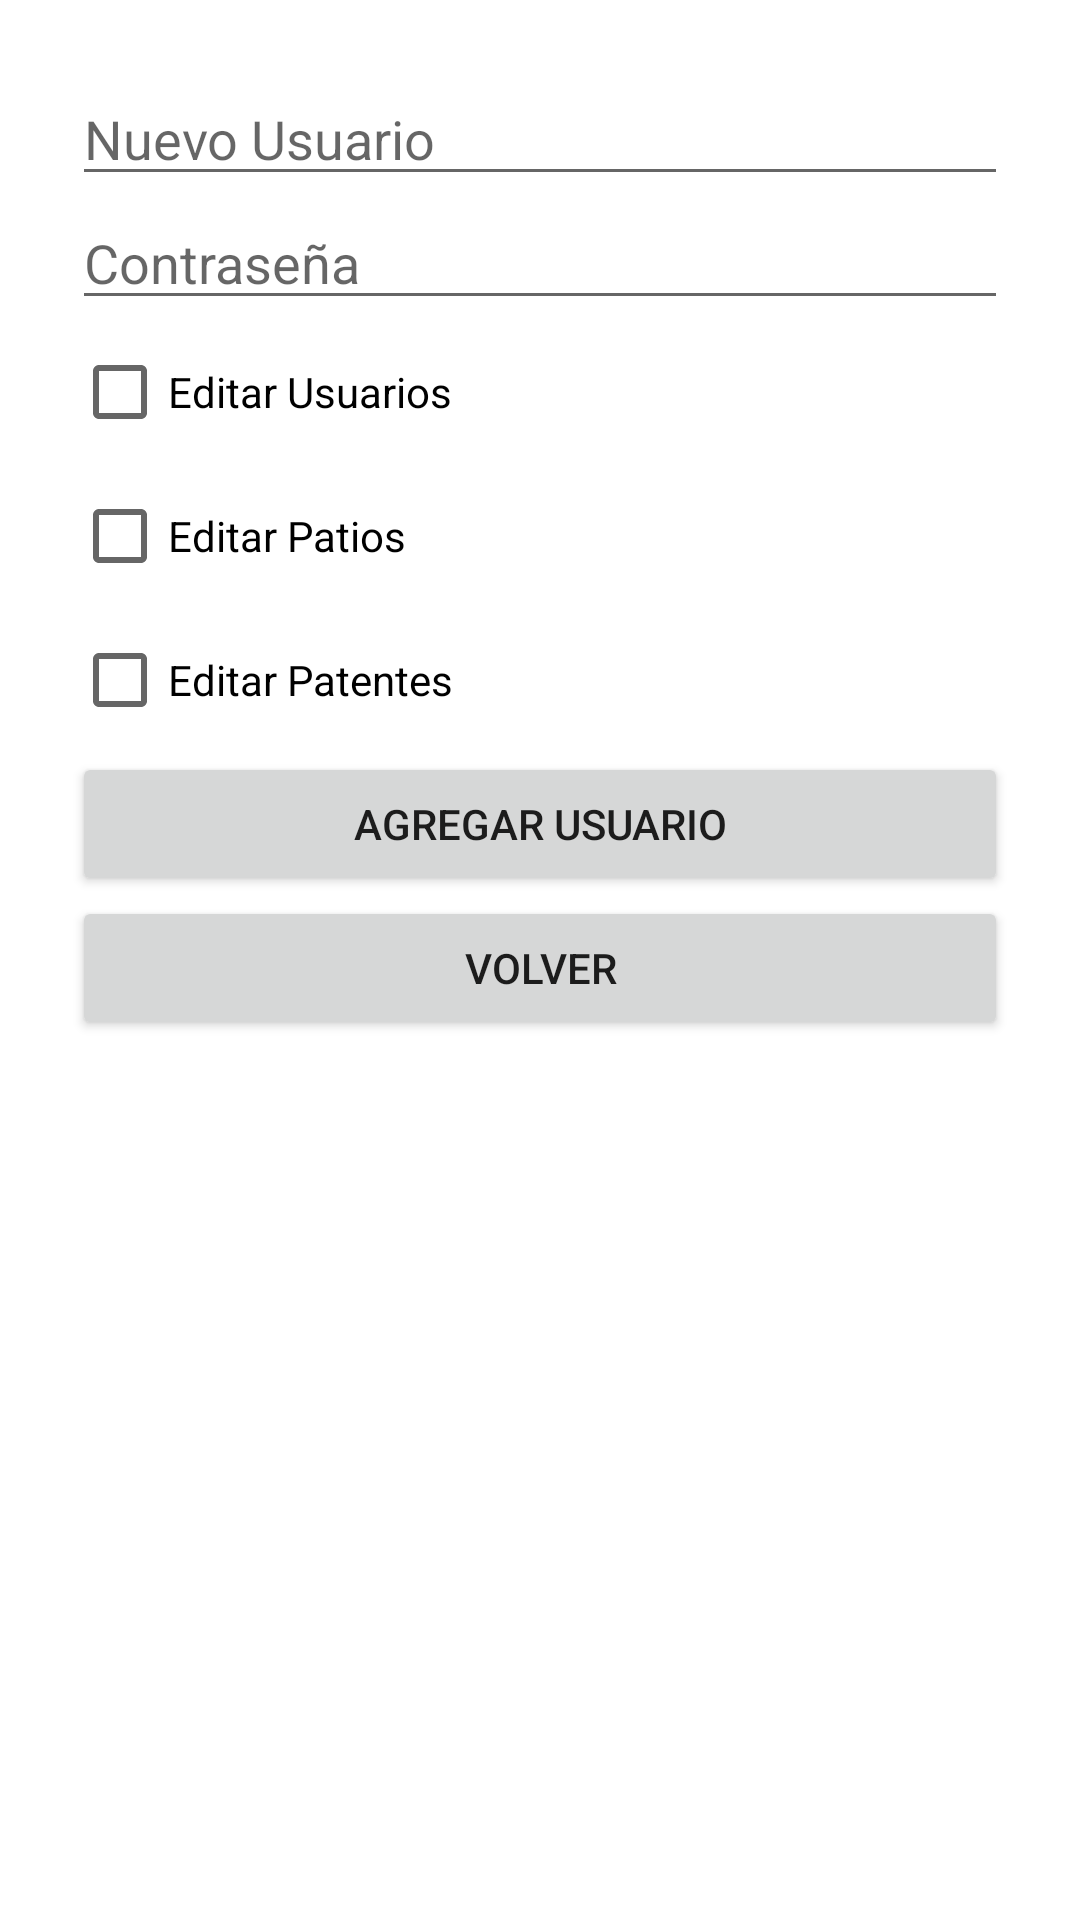

Layout XML and referenced resources for this Android screen:
<!-- AndroidManifest.xml: application theme AppTheme -->
<!-- res/layout/user_management.xml -->
<?xml version="1.0" encoding="utf-8"?>
<LinearLayout xmlns:android="http://schemas.android.com/apk/res/android"
    android:layout_width="match_parent"
    android:layout_height="match_parent"
    android:orientation="vertical"
    android:padding="24dp">

    <EditText
        android:id="@+id/newUsername"
        android:layout_width="match_parent"
        android:layout_height="wrap_content"
        android:hint="Nuevo Usuario" />

    <EditText
        android:id="@+id/newPassword"
        android:layout_width="match_parent"
        android:layout_height="wrap_content"
        android:inputType="textPassword"
        android:hint="Contraseña" />

    <CheckBox
        android:id="@+id/editUsersCheck"
        android:layout_width="wrap_content"
        android:layout_height="wrap_content"
        android:text="Editar Usuarios" />

    <CheckBox
        android:id="@+id/editLotsCheck"
        android:layout_width="wrap_content"
        android:layout_height="wrap_content"
        android:text="Editar Patios" />

    <CheckBox
        android:id="@+id/editPlatesCheck"
        android:layout_width="wrap_content"
        android:layout_height="wrap_content"
        android:text="Editar Patentes" />

    <Button
        android:id="@+id/addButton"
        android:layout_width="match_parent"
        android:layout_height="wrap_content"
        android:text="Agregar Usuario" />

    <Button
        android:id="@+id/backButton"
        android:layout_width="match_parent"
        android:layout_height="wrap_content"
        android:text="Volver" />
</LinearLayout>
<!-- resources referenced by this layout -->
<resources>

</resources>
